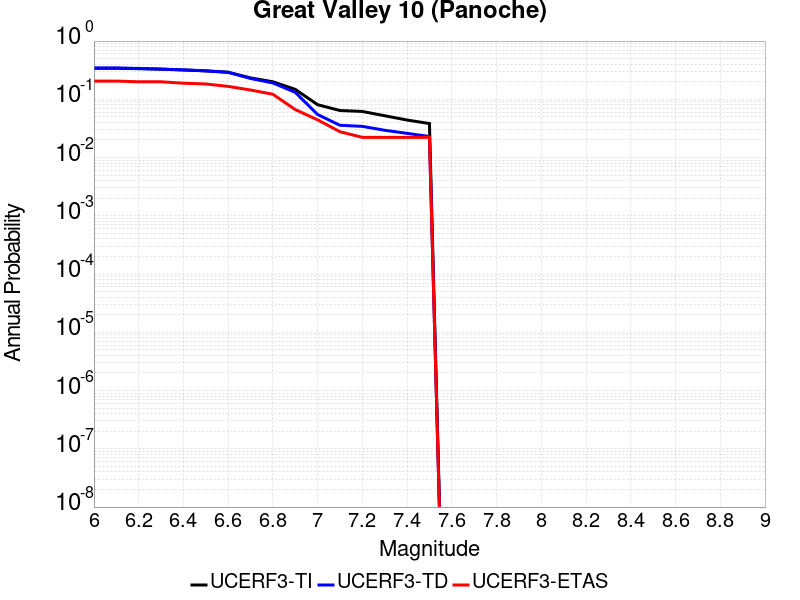

The table this chart was drawn from, first rows:
Magnitude, UCERF3-TI Prob, UCERF3-TD Prob, UCERF3-ETAS Prob
6.0, 0.3415, 0.3451, 0.2056
6.1, 0.3415, 0.3451, 0.2056
6.2, 0.3357, 0.3388, 0.2
6.3, 0.3285, 0.331, 0.2
6.4, 0.3189, 0.3206, 0.1889
6.5, 0.3075, 0.3083, 0.1833
6.6, 0.2913, 0.2909, 0.1667
6.7, 0.2332, 0.2282, 0.1444
6.8, 0.2001, 0.1909, 0.1222
6.9, 0.1482, 0.1319, 0.06667
7.0, 0.08084, 0.0548, 0.04444
7.1, 0.06423, 0.0358, 0.02778
7.2, 0.06187, 0.03433, 0.02222
7.3, 0.05223, 0.0294, 0.02222
7.4, 0.04407, 0.02604, 0.02222
7.5, 0.03838, 0.023, 0.02222
